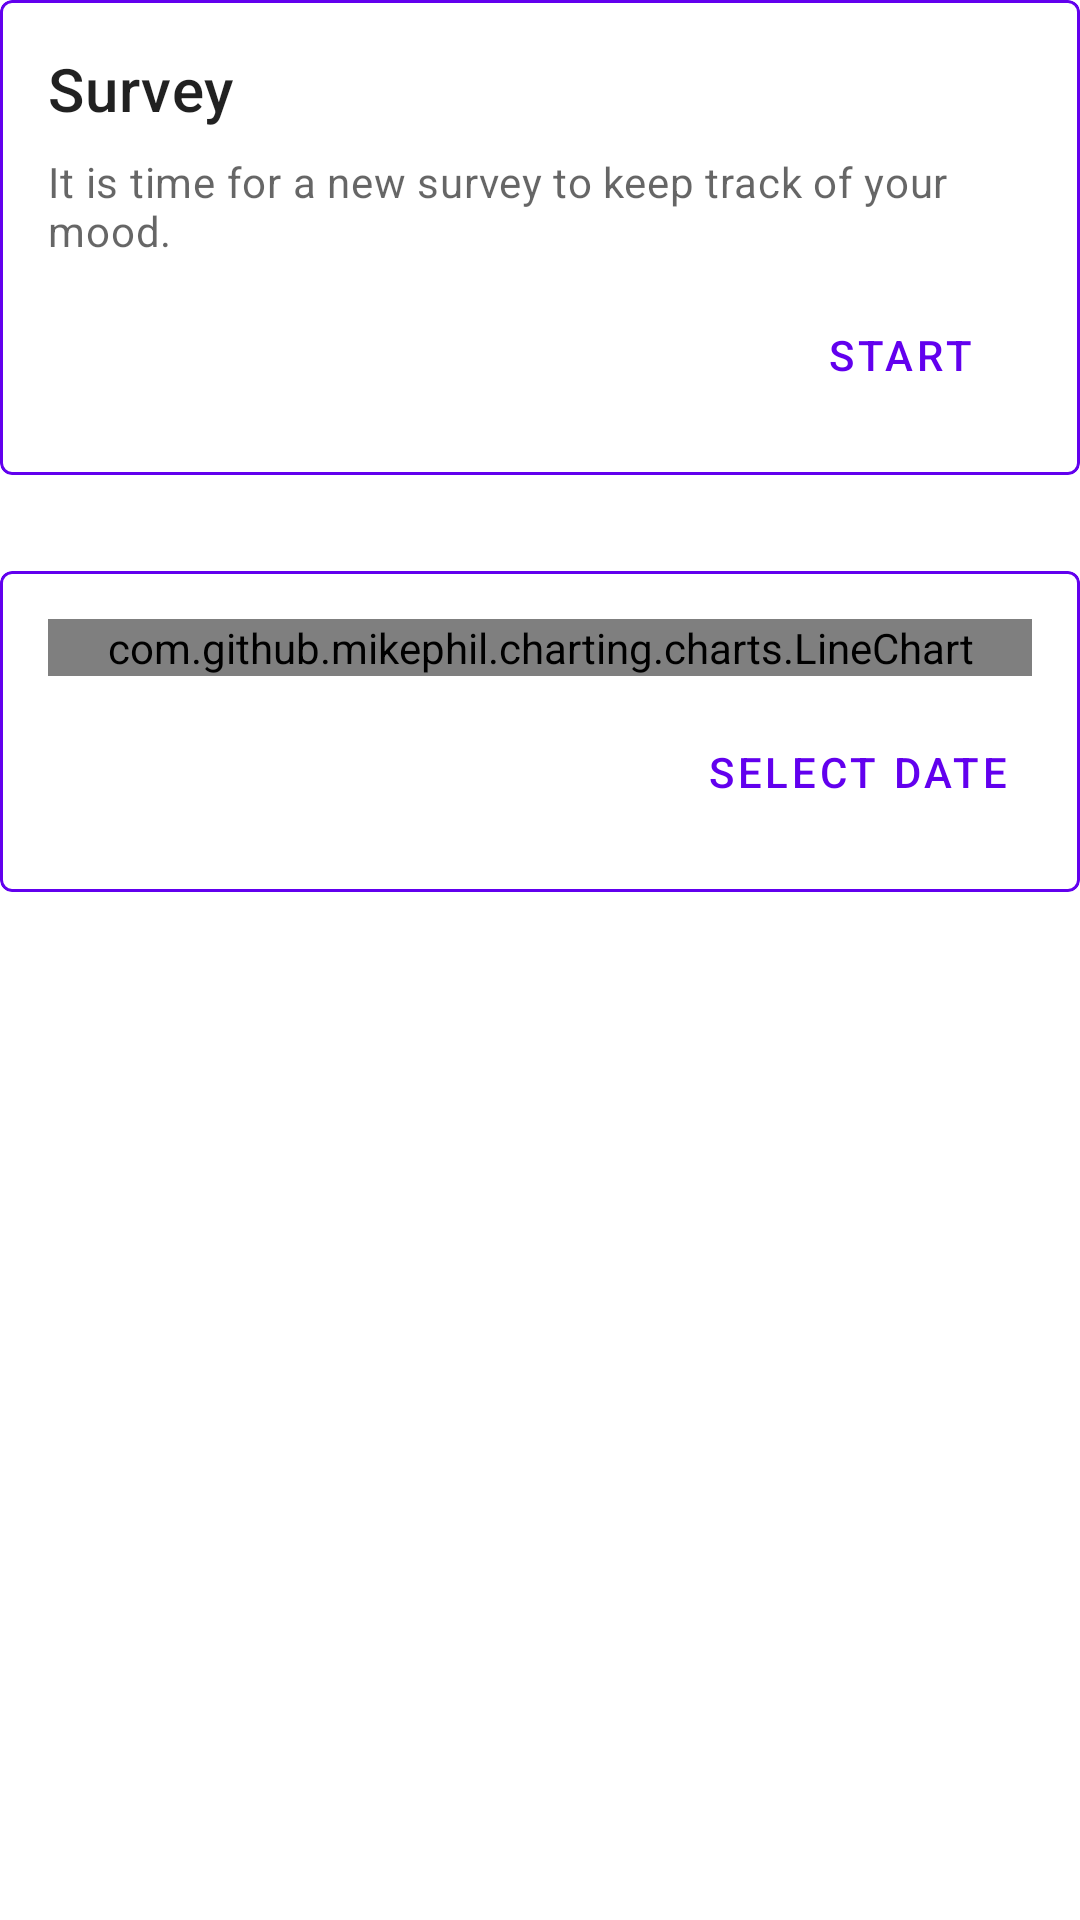

Layout XML and referenced resources for this Android screen:
<!-- AndroidManifest.xml: application theme Theme.RUBSELAB22A15 -->
<!-- res/layout/fragment_home.xml -->
<?xml version="1.0" encoding="utf-8"?>
<ScrollView xmlns:android="http://schemas.android.com/apk/res/android"
    xmlns:tools="http://schemas.android.com/tools"
    android:layout_width="match_parent"
    android:layout_height="match_parent"
    android:layout_margin="16dp"
    android:orientation="vertical"
    tools:context=".HomeFragment">

    <LinearLayout
        android:layout_width="match_parent"
        android:layout_height="wrap_content"
        android:orientation="vertical">

        <include
            layout="@layout/card_view_survey"
            android:layout_width="match_parent"
            android:layout_height="wrap_content"
            android:layout_marginBottom="32dp" />

        <include layout="@layout/card_view_user_statistics" />
    </LinearLayout>
</ScrollView>
<!-- res/layout/card_view_survey.xml (included above) -->
<?xml version="1.0" encoding="utf-8"?>
<com.google.android.material.card.MaterialCardView xmlns:android="http://schemas.android.com/apk/res/android"
    xmlns:app="http://schemas.android.com/apk/res-auto"
    android:id="@+id/cardViewSurvey"
    android:layout_width="match_parent"
    android:layout_height="wrap_content"
    app:cardElevation="0dp"
    app:strokeColor="@color/design_default_color_primary"
    app:strokeWidth="1dp">

    <LinearLayout
        android:layout_width="match_parent"
        android:layout_height="wrap_content"
        android:padding="16dp"
        android:orientation="vertical">

        <com.google.android.material.textview.MaterialTextView
            android:layout_width="wrap_content"
            android:layout_height="wrap_content"
            android:text="@string/stringCardViewSurveyTitle"
            android:textAppearance="@style/TextAppearance.MaterialComponents.Headline6" />

        <com.google.android.material.textview.MaterialTextView
            android:layout_width="wrap_content"
            android:layout_height="wrap_content"
            android:layout_marginTop="8dp"
            android:text="@string/stringCardViewSurveySupportingText"
            android:textAppearance="?attr/textAppearanceBody2"
            android:textColor="?android:attr/textColorSecondary" />

        <com.google.android.material.button.MaterialButton
            android:layout_marginTop="8dp"
            android:id="@+id/buttonCardViewSurveyStart"
            style="?attr/borderlessButtonStyle"
            android:layout_width="wrap_content"
            android:layout_height="wrap_content"
            android:layout_gravity="end"
            android:text="@string/stringStart" />

    </LinearLayout>

</com.google.android.material.card.MaterialCardView>
<!-- res/layout/card_view_user_statistics.xml (included above) -->
<?xml version="1.0" encoding="utf-8"?>
<com.google.android.material.card.MaterialCardView xmlns:android="http://schemas.android.com/apk/res/android"
    xmlns:app="http://schemas.android.com/apk/res-auto"
    android:id="@+id/cardViewUserStatistics"
    android:layout_width="match_parent"
    android:layout_height="wrap_content"
    app:cardElevation="0dp"
    app:strokeColor="@color/design_default_color_primary"
    app:strokeWidth="1dp">

    <LinearLayout
        android:layout_width="match_parent"
        android:layout_height="wrap_content"
        android:padding="16dp"
        android:orientation="vertical">

        <com.github.mikephil.charting.charts.LineChart
            android:id="@+id/cardViewUserStatisticsChart"
            android:layout_width="match_parent"
            android:layout_height="wrap_content" />

        <com.google.android.material.button.MaterialButton
            android:layout_marginTop="8dp"
            android:id="@+id/buttonCardViewSelectDate"
            style="?attr/borderlessButtonStyle"
            android:layout_width="wrap_content"
            android:layout_height="wrap_content"
            android:layout_gravity="end"
            android:text="@string/stringSelectDate" />
    </LinearLayout>
</com.google.android.material.card.MaterialCardView>
<!-- resources referenced by this layout -->
<resources>
  <string name="stringCardViewSurveySupportingText">It is time for a new survey to keep track of your mood.</string>
  <string name="stringCardViewSurveyTitle">Survey</string>
  <string name="stringSelectDate">Select Date</string>
  <string name="stringStart">Start</string>
  <style name="Theme.RUBSELAB22A15" parent="Theme.MaterialComponents.DayNight.DarkActionBar">
          
          <item name="colorPrimary">@color/purple_500</item>
          <item name="colorPrimaryVariant">@color/purple_700</item>
          <item name="colorOnPrimary">@color/white</item>
          
          <item name="colorSecondary">@color/teal_200</item>
          <item name="colorSecondaryVariant">@color/teal_700</item>
          <item name="colorOnSecondary">@color/black</item>
          
          <item name="android:statusBarColor">?attr/colorPrimaryVariant</item>
          
      </style>
  <!-- not gathered from this repository: default colours our renderer supplied (Android Studio template values) -->
  <color name="purple_500">#FF6200EE</color>
  <color name="purple_700">#FF3700B3</color>
  <color name="teal_200">#FF03DAC5</color>
  <color name="teal_700">#FF018786</color>
  <color name="black">#FF000000</color>
  <color name="white">#FFFFFFFF</color>
</resources>
